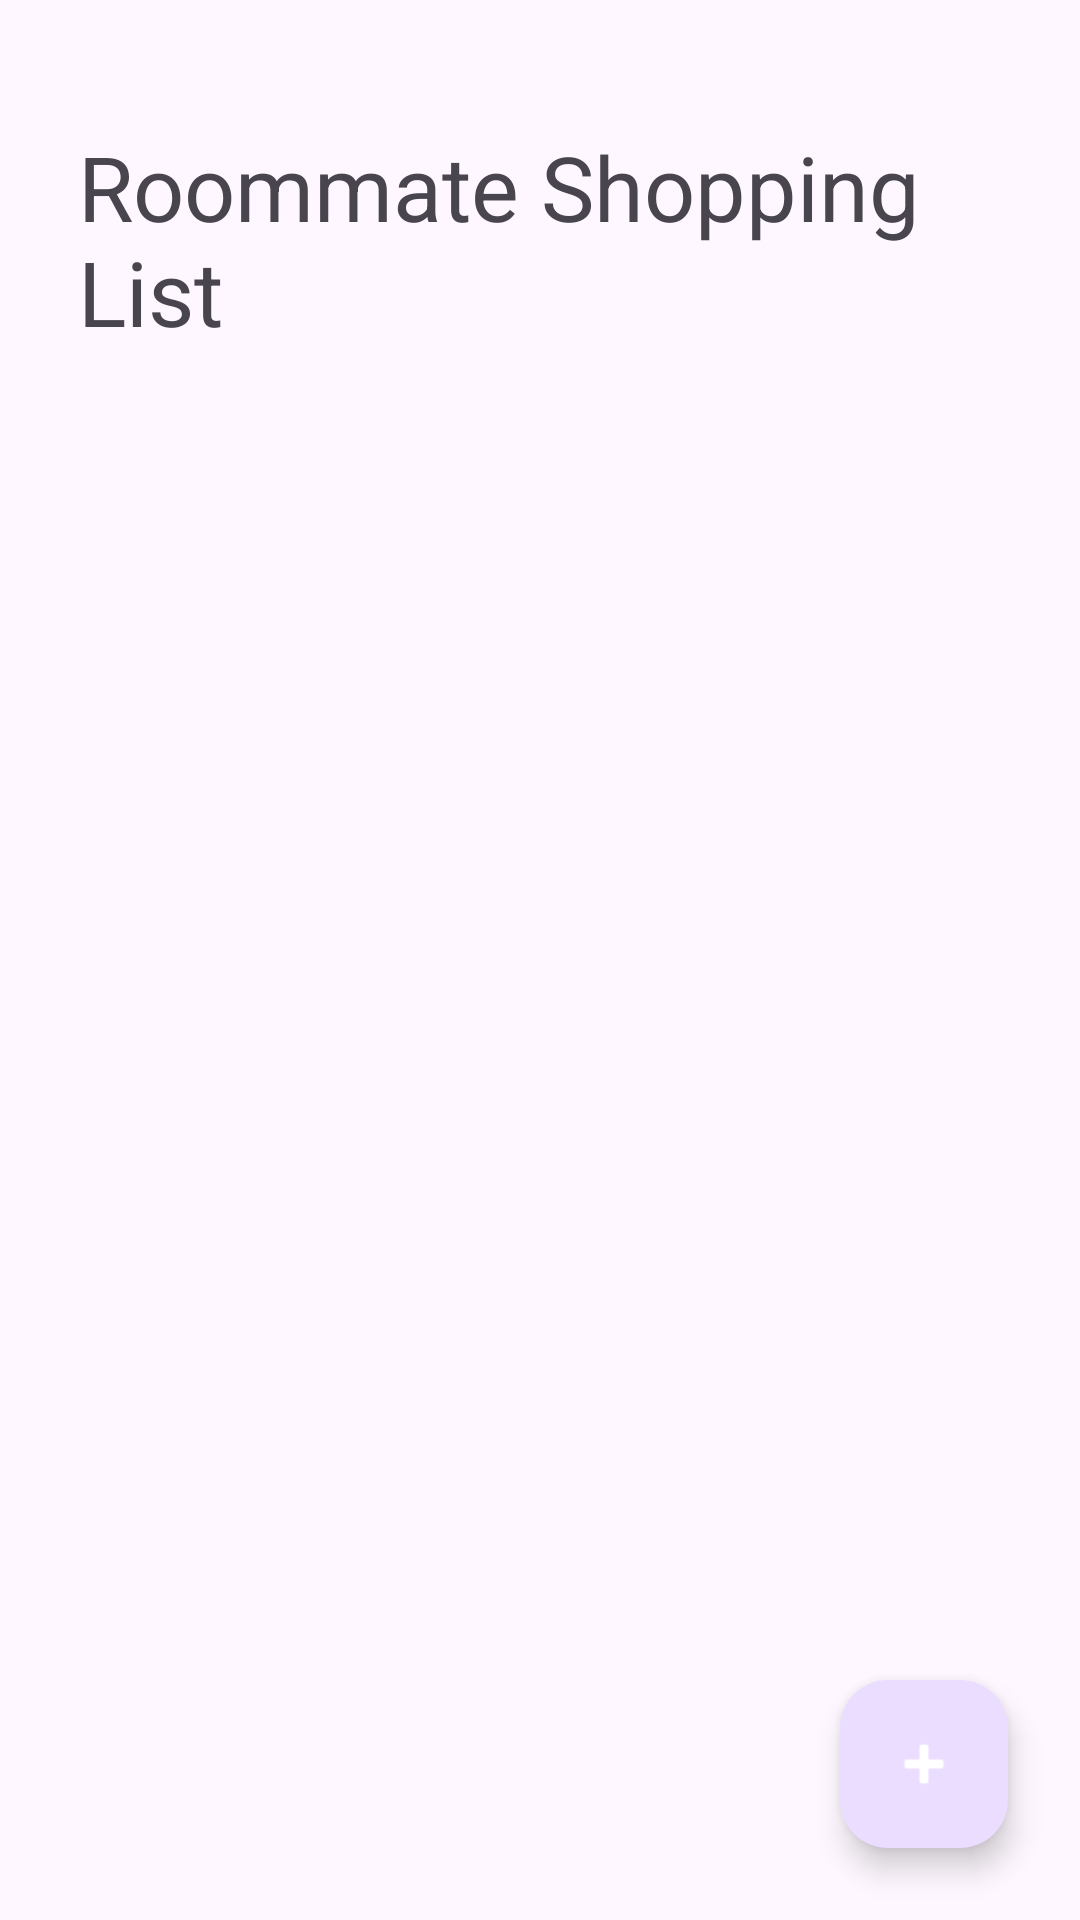

This screen was rendered from an Android layout file. Write that file and the resources it references.
<!-- AndroidManifest.xml: application theme Theme.CartCrew -->
<!-- res/layout/activity_shopping_list.xml -->
<?xml version="1.0" encoding="utf-8"?>
<androidx.constraintlayout.widget.ConstraintLayout xmlns:android="http://schemas.android.com/apk/res/android"
    xmlns:app="http://schemas.android.com/apk/res-auto"
    xmlns:tools="http://schemas.android.com/tools"
    android:layout_width="match_parent"
    android:layout_height="match_parent"
    tools:context=".ShoppingListActivity">

    <TextView
        android:id="@+id/textView"
        android:layout_width="0dp"
        android:layout_height="wrap_content"
        android:layout_marginStart="16dp"
        android:layout_marginTop="32dp"
        android:padding="10dp"
        android:text="Roommate Shopping List"
        android:textSize="30sp"
        app:layout_constraintEnd_toEndOf="parent"
        app:layout_constraintStart_toStartOf="parent"
        app:layout_constraintTop_toTopOf="parent" />

    <androidx.recyclerview.widget.RecyclerView
        android:id="@+id/recyclerView"
        android:layout_width="0dp"
        android:layout_height="wrap_content"
        android:layout_marginLeft="20dp"
        android:layout_marginTop="10dp"
        android:layout_marginBottom="10dp"
        android:layout_marginRight="20dp"
        android:scrollbars="vertical"
        app:layout_constraintEnd_toEndOf="parent"
        app:layout_constraintStart_toStartOf="parent"
        app:layout_constraintTop_toBottomOf="@+id/textView" />

    <com.google.android.material.floatingactionbutton.FloatingActionButton
        android:id="@+id/floatingActionButton"
        android:layout_width="wrap_content"
        android:layout_height="wrap_content"
        android:layout_gravity="bottom|right"
        android:layout_marginEnd="24dp"
        android:layout_marginBottom="24dp"
        android:clickable="true"
        app:tint="@color/white"
        app:srcCompat="@android:drawable/ic_input_add"
        app:layout_constraintBottom_toBottomOf="parent"
        app:layout_constraintEnd_toEndOf="parent" />

</androidx.constraintlayout.widget.ConstraintLayout>
<!-- resources referenced by this layout -->
<resources>
  <color name="white">#FFFFFFFF</color>
  <style name="Theme.CartCrew" parent="Base.Theme.CartCrew" />
  <style name="Base.Theme.CartCrew" parent="Theme.Material3.DayNight.NoActionBar">
          
          
      </style>
</resources>
